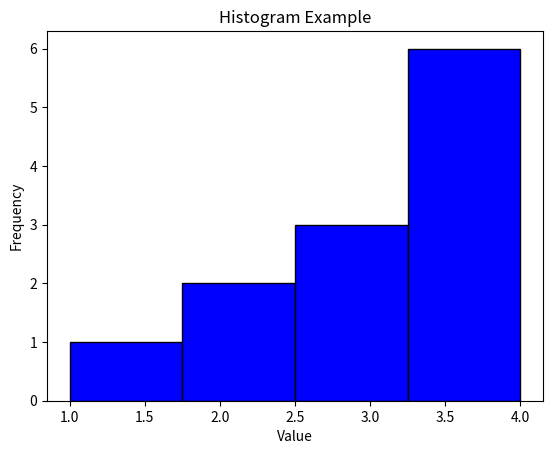

Here is the Python script that generated this plot:
import matplotlib.pyplot as plt
# histogram
data = [1, 2, 2, 3, 3, 3, 4, 4, 4, 4,4,4]
# plt.hist(data, bins=num_of_bin, color='blue') 
plt.hist(data, bins=4, color='blue', edgecolor='black') 
plt.title("Histogram Example")
plt.xlabel("Value")
plt.ylabel("Frequency")
plt.show()
